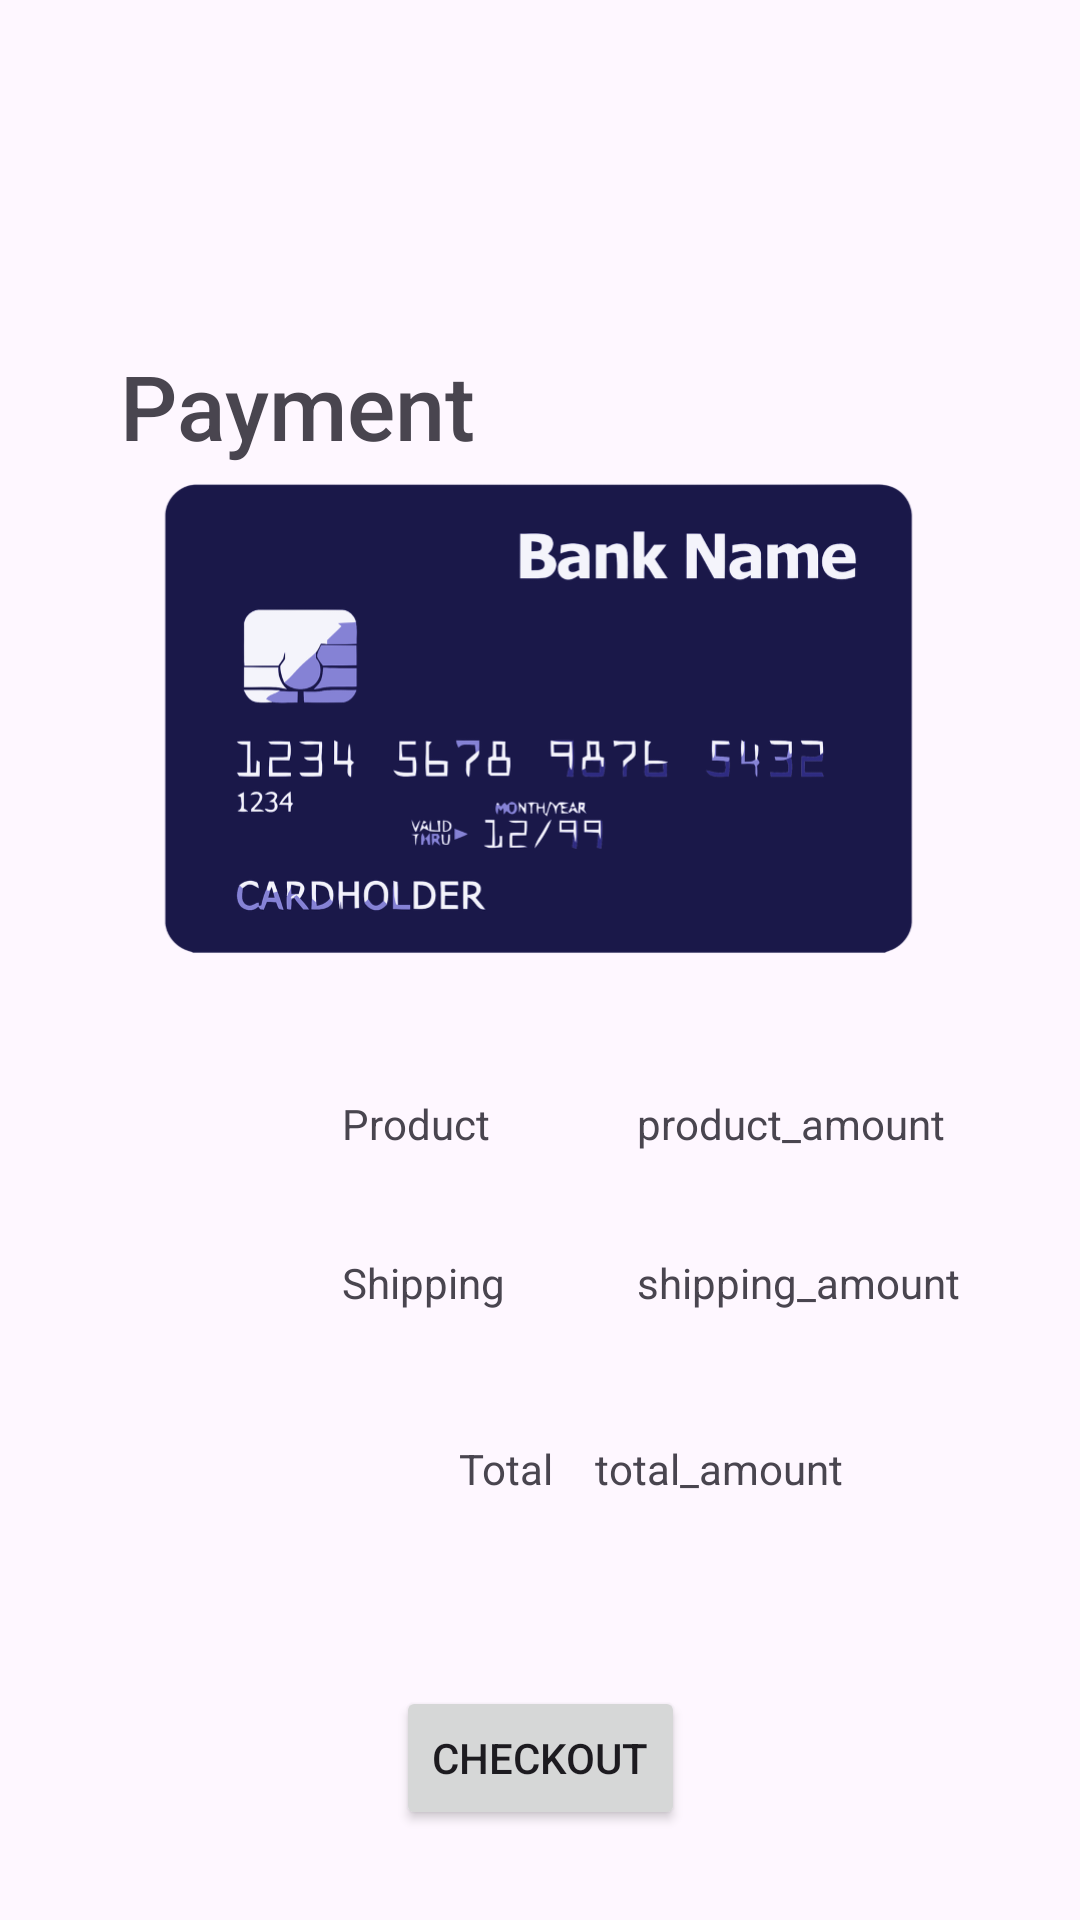

The Android layout XML behind this screen, and the referenced resources:
<!-- AndroidManifest.xml: application theme Theme.Material3.Light.NoActionBar -->
<!-- res/layout/activity_payment.xml -->
<?xml version="1.0" encoding="utf-8"?>
<androidx.constraintlayout.widget.ConstraintLayout xmlns:android="http://schemas.android.com/apk/res/android"
    xmlns:app="http://schemas.android.com/apk/res-auto"
    xmlns:tools="http://schemas.android.com/tools"
    android:layout_width="match_parent"
    android:layout_height="match_parent"
    tools:context=".activity.PaymentActivity">

    <ImageView
        android:id="@+id/imageView4"
        android:layout_width="0dp"
        android:layout_height="0dp"
        android:layout_marginStart="40dp"
        android:layout_marginTop="40dp"
        android:layout_marginEnd="40dp"
        android:layout_marginBottom="43dp"
        android:src="@drawable/credit_card"
        app:layout_constraintBottom_toTopOf="@+id/product_amount"
        app:layout_constraintEnd_toEndOf="parent"
        app:layout_constraintStart_toStartOf="parent"
        app:layout_constraintTop_toTopOf="@+id/textView7" />

    <TextView
        android:id="@+id/product_amount"
        android:layout_width="wrap_content"
        android:layout_height="wrap_content"
        android:text="product_amount"
        app:layout_constraintBaseline_toBaselineOf="@+id/Product"
        app:layout_constraintStart_toStartOf="@+id/shipping_amount" />

    <TextView
        android:id="@+id/Shipping"
        android:layout_width="wrap_content"
        android:layout_height="wrap_content"
        android:layout_marginTop="34dp"
        android:text="Shipping"
        app:layout_constraintStart_toStartOf="@+id/Product"
        app:layout_constraintTop_toBottomOf="@+id/Product" />

    <TextView
        android:id="@+id/shipping_amount"
        android:layout_width="wrap_content"
        android:layout_height="wrap_content"
        android:layout_marginStart="14dp"
        android:text="shipping_amount"
        app:layout_constraintBaseline_toBaselineOf="@+id/Shipping"
        app:layout_constraintStart_toStartOf="@+id/total_amount" />

    <androidx.appcompat.widget.Toolbar
        android:id="@+id/toolbar_payment"
        android:layout_width="0dp"
        android:layout_height="wrap_content"
        android:layout_marginStart="1dp"
        android:layout_marginTop="16dp"
        android:layout_marginEnd="1dp"
        android:minHeight="?attr/actionBarSize"
        android:theme="?attr/actionBarTheme"
        app:layout_constraintEnd_toEndOf="parent"
        app:layout_constraintStart_toStartOf="parent"
        app:layout_constraintTop_toTopOf="parent" />

    <TextView
        android:id="@+id/Product"
        android:layout_width="wrap_content"
        android:layout_height="wrap_content"
        android:layout_marginStart="74dp"
        android:layout_marginBottom="256dp"
        android:text="Product"
        app:layout_constraintBottom_toBottomOf="parent"
        app:layout_constraintStart_toStartOf="@+id/imageView4" />

    <TextView
        android:id="@+id/textView7"
        android:layout_width="wrap_content"
        android:layout_height="wrap_content"
        android:layout_marginTop="35dp"
        android:fontFamily="sans-serif-medium"
        android:text="Payment"
        android:textSize="30dp"
        app:layout_constraintStart_toStartOf="@+id/imageView4"
        app:layout_constraintTop_toBottomOf="@+id/toolbar_payment" />

    <TextView
        android:id="@+id/Total"
        android:layout_width="wrap_content"
        android:layout_height="wrap_content"
        android:layout_marginTop="43dp"
        android:layout_marginEnd="14dp"
        android:text="Total"
        app:layout_constraintEnd_toStartOf="@+id/total_amount"
        app:layout_constraintTop_toBottomOf="@+id/Shipping" />

    <TextView
        android:id="@+id/total_amount"
        android:layout_width="wrap_content"
        android:layout_height="wrap_content"
        android:layout_marginStart="30dp"
        android:text="total_amount"
        app:layout_constraintBaseline_toBaselineOf="@+id/Total"
        app:layout_constraintStart_toEndOf="@+id/Shipping" />

    <Button
        android:id="@+id/CheckoutBtn"
        android:layout_width="wrap_content"
        android:layout_height="wrap_content"
        android:layout_marginBottom="30dp"
        android:text="Checkout"
        app:layout_constraintBottom_toBottomOf="parent"
        app:layout_constraintEnd_toEndOf="parent"
        app:layout_constraintStart_toStartOf="parent" />

</androidx.constraintlayout.widget.ConstraintLayout>
<!-- resources referenced by this layout -->
<resources>
  <!-- drawable credit_card: png bitmap (drawable, 86205 bytes) -->
</resources>
